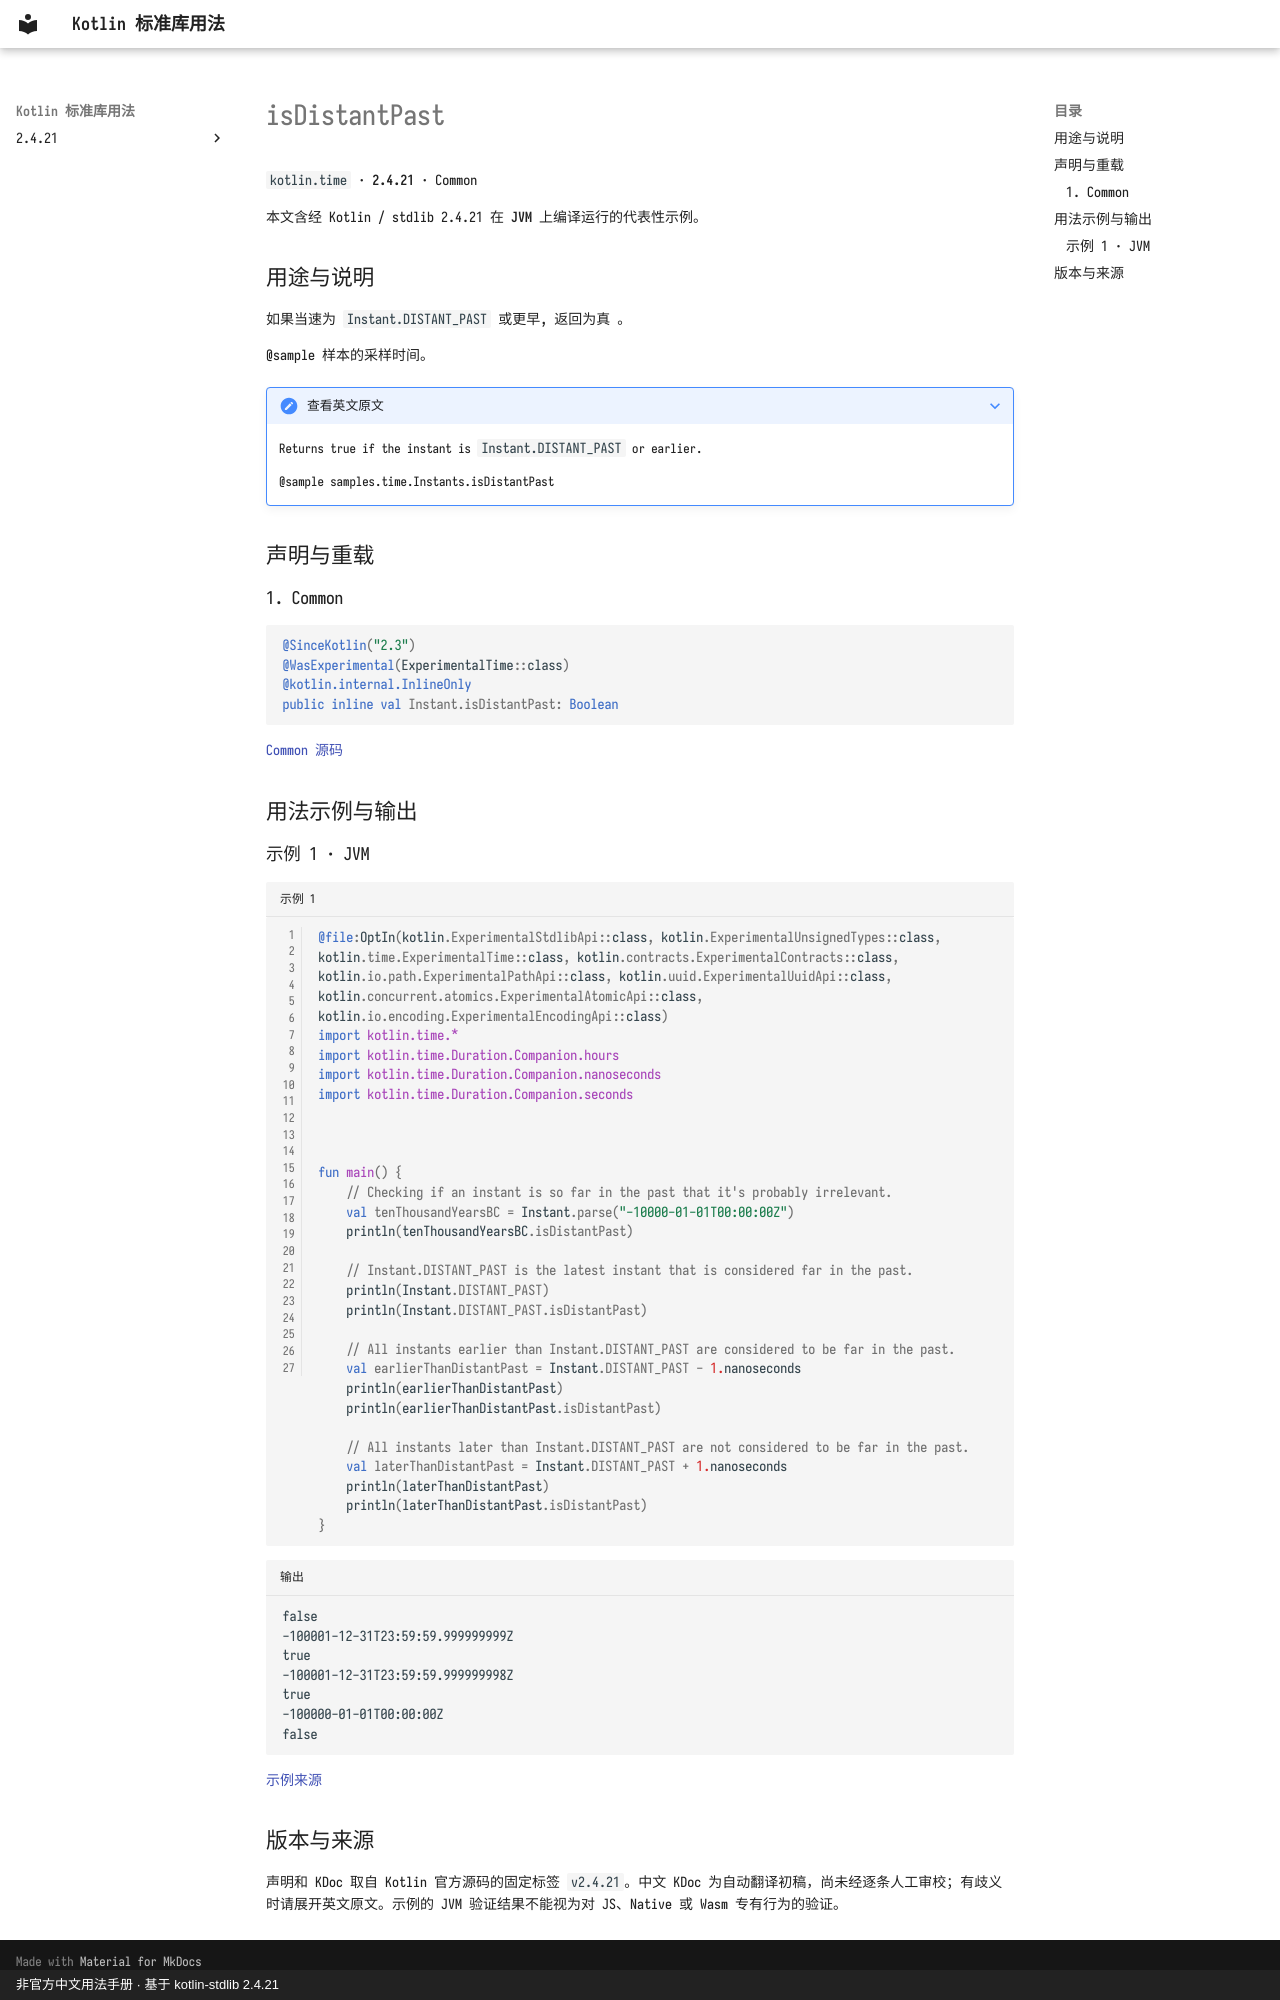

repository: oooooooko/kotlin-stdlib-docs · page: zh/api/kotlin.time/isdistantpast--a9478c25/index.html · generator: mkdocs · copyright: 非官方中文用法手册 · 基于 kotlin-stdlib 2.4.21

# isDistantPast

`kotlin.time` · **2.4.21** · Common

本文含经 Kotlin / stdlib 2.4.21 在 **JVM** 上编译运行的代表性示例。

## 用途与说明

如果当速为 `Instant.DISTANT_PAST` 或更早, 返回为真 。

@sample 样本的采样时间。

??? note "查看英文原文"

    Returns true if the instant is `Instant.DISTANT_PAST` or earlier.
    
    @sample samples.time.Instants.isDistantPast

## 声明与重载

### 1. Common

```kotlin
@SinceKotlin("2.3")
@WasExperimental(ExperimentalTime::class)
@kotlin.internal.InlineOnly
public inline val Instant.isDistantPast: Boolean
```

[Common 源码](https://github.com/JetBrains/kotlin/blob/v2.4.21/libraries/stdlib/src/kotlin/time/Instant.kt#L442)

## 用法示例与输出

### 示例 1 · JVM

```kotlin title="示例 1" linenums="1"
@file:OptIn(kotlin.ExperimentalStdlibApi::class, kotlin.ExperimentalUnsignedTypes::class, kotlin.time.ExperimentalTime::class, kotlin.contracts.ExperimentalContracts::class, kotlin.io.path.ExperimentalPathApi::class, kotlin.uuid.ExperimentalUuidApi::class, kotlin.concurrent.atomics.ExperimentalAtomicApi::class, kotlin.io.encoding.ExperimentalEncodingApi::class)
import kotlin.time.*
import kotlin.time.Duration.Companion.hours
import kotlin.time.Duration.Companion.nanoseconds
import kotlin.time.Duration.Companion.seconds



fun main() {
    // Checking if an instant is so far in the past that it's probably irrelevant.
    val tenThousandYearsBC = Instant.parse("-10000-01-01T00:00:00Z")
    println(tenThousandYearsBC.isDistantPast)

    // Instant.DISTANT_PAST is the latest instant that is considered far in the past.
    println(Instant.DISTANT_PAST)
    println(Instant.DISTANT_PAST.isDistantPast)

    // All instants earlier than Instant.DISTANT_PAST are considered to be far in the past.
    val earlierThanDistantPast = Instant.DISTANT_PAST - 1.nanoseconds
    println(earlierThanDistantPast)
    println(earlierThanDistantPast.isDistantPast)

    // All instants later than Instant.DISTANT_PAST are not considered to be far in the past.
    val laterThanDistantPast = Instant.DISTANT_PAST + 1.nanoseconds
    println(laterThanDistantPast)
    println(laterThanDistantPast.isDistantPast)
}
```

```text title="输出"
false
-100001-12-31T23:59:59.999999999Z
true
-100001-12-31T23:59:59.999999998Z
true
-100000-01-01T00:00:00Z
false
```

[示例来源](https://github.com/JetBrains/kotlin/blob/v2.4.21/libraries/stdlib/samples/test/samples/time/instants.kt#L183)

## 版本与来源

声明和 KDoc 取自 Kotlin 官方源码的固定标签 `v2.4.21`。中文 KDoc 为自动翻译初稿，尚未经逐条人工审校；有歧义时请展开英文原文。示例的 JVM 验证结果不能视为对 JS、Native 或 Wasm 专有行为的验证。
